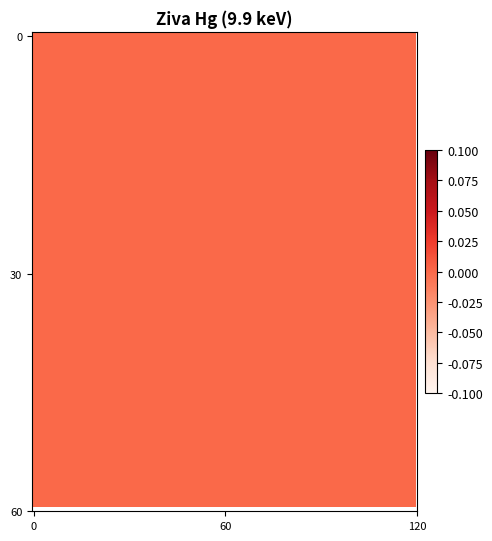

Recreate this plot in Python. (Note: this script raises an exception after producing the figure.)
import math
import os
from functools import lru_cache
from typing import Any

import numpy as np
from matplotlib import pyplot as plt
from scipy.stats import linregress

# Strictly White -> Color or Black -> Color
ELEMENT_MAP = {


   #"S":  {"name": "Sulphur", "kev": 2.31, "cmap": "YlOrBr"}, # White-Yellow-Brown
    "Ca": {"name": "Kalcium Ca", "kev": 3.69, "cmap": "gray"},    # Black-White
    "Ti": {"name": "Titanium Ti", "kev": 4.51, "cmap": "hot"},     # Black-Red-White
    "Fe": {"name": "Gvozdje Fe", "kev": 6.40, "cmap": "Reds"},      # White-Red
   #"Ni": {"name": "Nickel", "kev": 7.47, "cmap": "RdPu"},    # White-Pink
    "Cu": {"name": "Bakar Cu", "kev": 8.04, "cmap": "Greens"},    # White-Green
   #"As": {"name": "Arsenic", "kev": 10.54, "cmap": "OrRd"},    # White-Orange
    "Pb": {"name": "Olovo Lb", "kev": 10.55, "cmap": "Purples"}, # White-Purple
   #"Sn": {"name": "Tin", "kev": 25.27, "cmap": "Blues"}      # White-Blue
   # "Zn": {"name": "Zinc", "kev" : 8.5, "cmap": "RdPu"}
}

ELEMENT_MAP = {
    "Hg" : {"name": "Ziva Hg", "kev": 9.9, "cmap": "Reds"}
}



ELEMENT_DIFF_MAP = {
    key: {
        "name": f"Δ {val['name']}",
        "kev": val['kev'],
        "cmap": "seismic" # Diverging: Blue (negative), White (zero), Red (positive)
    } for key, val in ELEMENT_MAP.items()
}

def get_dynamic_area(energy_axis, cps, target_kev):
    idx = int(np.argmin(np.abs(energy_axis - target_kev)))
    #smoothed = gaussian_filter1d(cps, sigma=1.5)

    l = idx
    while l > 0 and cps[l - 1] < cps[l]:
        l -= 1
        if energy_axis[idx] - energy_axis[l] > 1.0:
            break

    r = idx
    while r < cps.shape[0] - 1 and cps[r + 1] < cps[r]:
        r += 1
        if energy_axis[r] - energy_axis[idx] > 1.0:
            break

    # Using the updated trapezoid function
    return np.trapezoid(cps[l:r + 1], x=energy_axis[l:r + 1])

def process_image_data(folder_path, width=120, height=60, elemenent_map=None):
    if elemenent_map is None:
        elemenent_map = ELEMENT_MAP
    total_points = width * height
    element_keys = list(elemenent_map.keys())

    # NEW: Initialize as a 3D matrix (Channels, Height, Width)
    matrix_3d = np.zeros((len(element_keys), height, width))

    cal_pts = np.array([[219, 6.4], [278, 8], [363, 10.5], [436, 12.6], [869, 25.3]])
    slope, intercept, _, _, _ = linregress(cal_pts[:, 0], cal_pts[:, 1])

    for i in range(1, total_points + 1):
        filename = f"None_{i}.mca"
        path = os.path.join(folder_path, filename)

        if not os.path.exists(path):
            # Useful for debugging missing steps in the scan
            print(f"Warning: Missing file {filename}")
            continue

        data = parse_mca_file(path)
        energy_axis = (np.arange(len(data['counts'])) * slope) + intercept
        cps = data['counts'] / data['time']
        row = (i - 1) // width
        col = (i - 1) % width

        for idx, key in enumerate(element_keys):
            area = get_dynamic_area(energy_axis, cps, elemenent_map[key]['kev'])
            matrix_3d[idx, row, col] = area

        if i%100 == 0:
            print(f"Processed {i}...")

    return matrix_3d, element_keys, width, height

@lru_cache(maxsize=None)
def parse_mca_file(filepath):
    """
    Parses a .mca file, extracting metadata and the raw counts.
    Stops reading data when the <<END>> tag is encountered.
    """
    metadata = {}
    counts = []
    in_data_section = False

    with open(filepath, 'r') as f:
        for line in f:
            line = line.strip()
            if not line: continue

            if line == "<<DATA>>":
                in_data_section = True
                continue
            if line == "<<END>>":
                in_data_section = False
                break

            if in_data_section:
                try:
                    counts.append(int(line))
                except ValueError:
                    continue
            else:
                if " - " in line:
                    parts = line.split(" - ", 1)
                    metadata[parts[0].strip()] = parts[1].strip()

    return {
        "counts": np.array(counts, dtype=np.float64),
        "time": float(metadata.get("REAL_TIME", 1.0))
    }

def render_element_grid(matrix_3d: np.ndarray[Any, np.dtype[np.float64]], element_keys, element_map, width = 120, height = 60, savename ="", figname =""):
    num_elements = len(element_keys)
    cols = 3
    rows = math.ceil(num_elements / cols)

    # We set a wide figure size to accommodate the 120-pixel width
    fig, axes = plt.subplots(rows, cols, figsize=(14, 4 * rows + 2), dpi=100)
    axes = axes.flatten()
    idx = 0
    for idx, key in enumerate(element_keys):
        config = element_map[key]
        img = matrix_3d[idx]

        # aspect='auto' prevents the 'skinny strip' syndrome
        # interpolation='nearest' keeps the 120x60 pixels crisp
        im = axes[idx].imshow(img, cmap=config['cmap'], aspect='auto', origin='upper', interpolation='nearest')

        axes[idx].set_title(f"{config['name']} ({config['kev']} keV)", fontsize=12, fontweight='bold')

        # fraction=0.03 makes the colorbar thin
        # pad=0.02 keeps it close to the image
        cbar = plt.colorbar(im, ax=axes[idx], fraction=0.03, pad=0.02)
        cbar.outline.linewidth = 0.5
        cbar.ax.tick_params(labelsize=9)

        axes[idx].set_xticks([0, width // 2, width])
        axes[idx].set_yticks([0, height // 2, height])
        axes[idx].tick_params(labelsize=8)

    for j in range(idx + 1, len(axes)):
        fig.delaxes(axes[j])
    plt.tight_layout(rect=(0, 0.03, 1, 0.95), h_pad=3.0, w_pad=2.0)
    if figname:
        fig.suptitle(figname, fontsize=20, fontweight='bold', y=0.98)

    if savename != "":
        plt.savefig(savename)
        print(f"Figure saved to: {savename}")
    plt.show(block = False)

def full_thing(folder_path, save_path, w=120, h=60):
    cube, keys, w, h = process_image_data(folder_path, w, h)
    render_element_grid(cube, keys, ELEMENT_MAP, w, h, save_path)
    return cube, keys

#prikaz 3 matrice rasirene svaka u svoju kolonu
#treca ima specificna pravila skaliranja gde je skala gradijenta centrirana oko nule i interval je maksimalan za sve.
def render_comparisons(strips: list[np.ndarray[Any, np.dtype[np.float64]]], element_keys, element_maps: list[ dict[str, dict[str, str | float]]],
                       strip_names: list[str] | None,
                       figname: str | None,
                       savename: str | None):
    num_scans = len(strips)
    num_elements = len(element_keys)

    fig, axes = plt.subplots(num_elements, num_scans,
                             figsize=(4 * num_scans + 2, 3 * num_elements),
                             dpi=100, squeeze=False)

    diff_low = abs(np.nanmin(strips[-1]))
    diff_high = abs(np.nanmax(strips[-1]))
    diff_lim = max(diff_low, diff_high)

    for row_idx, key in enumerate(element_keys):
        all_data_for_this_element = [s[row_idx] for s in strips[:-1]]
        global_min = np.nanmin(all_data_for_this_element)
        global_max = np.nanmax(all_data_for_this_element)

        for col_idx in range(num_scans):
            ax = axes[row_idx, col_idx]

            # Extract current data and map
            data_cube = strips[col_idx]
            current_map = element_maps[col_idx]

            config = current_map[key]
            img_data = data_cube[row_idx]

            # Get height and width from the specific matrix slice
            h, w = img_data.shape


            #todo remove hardcoded 2
            if col_idx ==  2:
                abs_max = max(diff_lim, 0.00001)
                vmin, vmax = -abs_max, abs_max
            else:
                vmin, vmax = global_min, global_max

            # Render the image
            im = ax.imshow(img_data, cmap=config['cmap'], aspect='auto',
                           origin='upper', interpolation='nearest',
                           vmin = vmin, vmax = vmax)

            # Titles only on the top row to identify the "Scan/Column"
            if row_idx == 0:
                ax.set_title(strip_names[col_idx], fontsize=14, fontweight='bold')

            # Label rows with the element name on the first column
            if col_idx == 0:
                ax.set_ylabel(f"{config['name']}\n({config['kev']} keV)",
                              fontsize=12, fontweight='bold', rotation=0, labelpad=40, ha='right')

            # Add colorbar for each subplot
            cbar = plt.colorbar(im, ax=ax, fraction=0.046, pad=0.04)
            cbar.ax.tick_params(labelsize=8)

            # Basic tick formatting
            ax.set_xticks([0, w // 2, w])
            ax.set_yticks([0, h // 2, h])
            ax.tick_params(labelsize=7)

    plt.tight_layout(rect=(0.05, 0.03, 1, 0.95))

    if figname:
        fig.suptitle(figname, fontsize=22, fontweight='bold', y=0.99)

    if savename:
        plt.savefig(savename)
        print(f"Comparison figure saved to: {savename}")

    plt.show(block=False)



if __name__ == "__main__":
    cube_prova1_10264, keys = full_thing("../Resources/aurora-antico1-prova1/10264", "rezultati/prova1/10264.png")
    cube_prova2_10264, _ = full_thing("../Resources/aurora-antico1-prova2/10264", "rezultati/prova2/10264.png")
    cube_prova1_19511, _ = full_thing("../Resources/aurora-antico1-prova1/19511", "rezultati/prova1/19511.png")
    cube_prova2_19511, _ = full_thing("../Resources/aurora-antico1-prova2/19511", "rezultati/prova2/19511.png")

    render_comparisons([cube_prova1_19511, cube_prova2_19511, cube_prova1_19511-cube_prova2_19511],
                       keys,
                       [ELEMENT_MAP, ELEMENT_MAP, ELEMENT_DIFF_MAP],
                       savename = "rezultati/best_j/prova1-prova2-19511",
                       figname = "19511",
                       strip_names= ["prova1", "prova2", "prova1-prova2"]
                       )

    render_comparisons([cube_prova1_10264, cube_prova2_10264, cube_prova1_10264-cube_prova2_10264],
                       keys,
                       [ELEMENT_MAP, ELEMENT_MAP, ELEMENT_DIFF_MAP],
                       savename = "rezultati/best_j/prova1-prova2-10264",
                       figname = "10264",
                       strip_names= ["prova1", "prova2", "prova1-prova2"]
                       )
